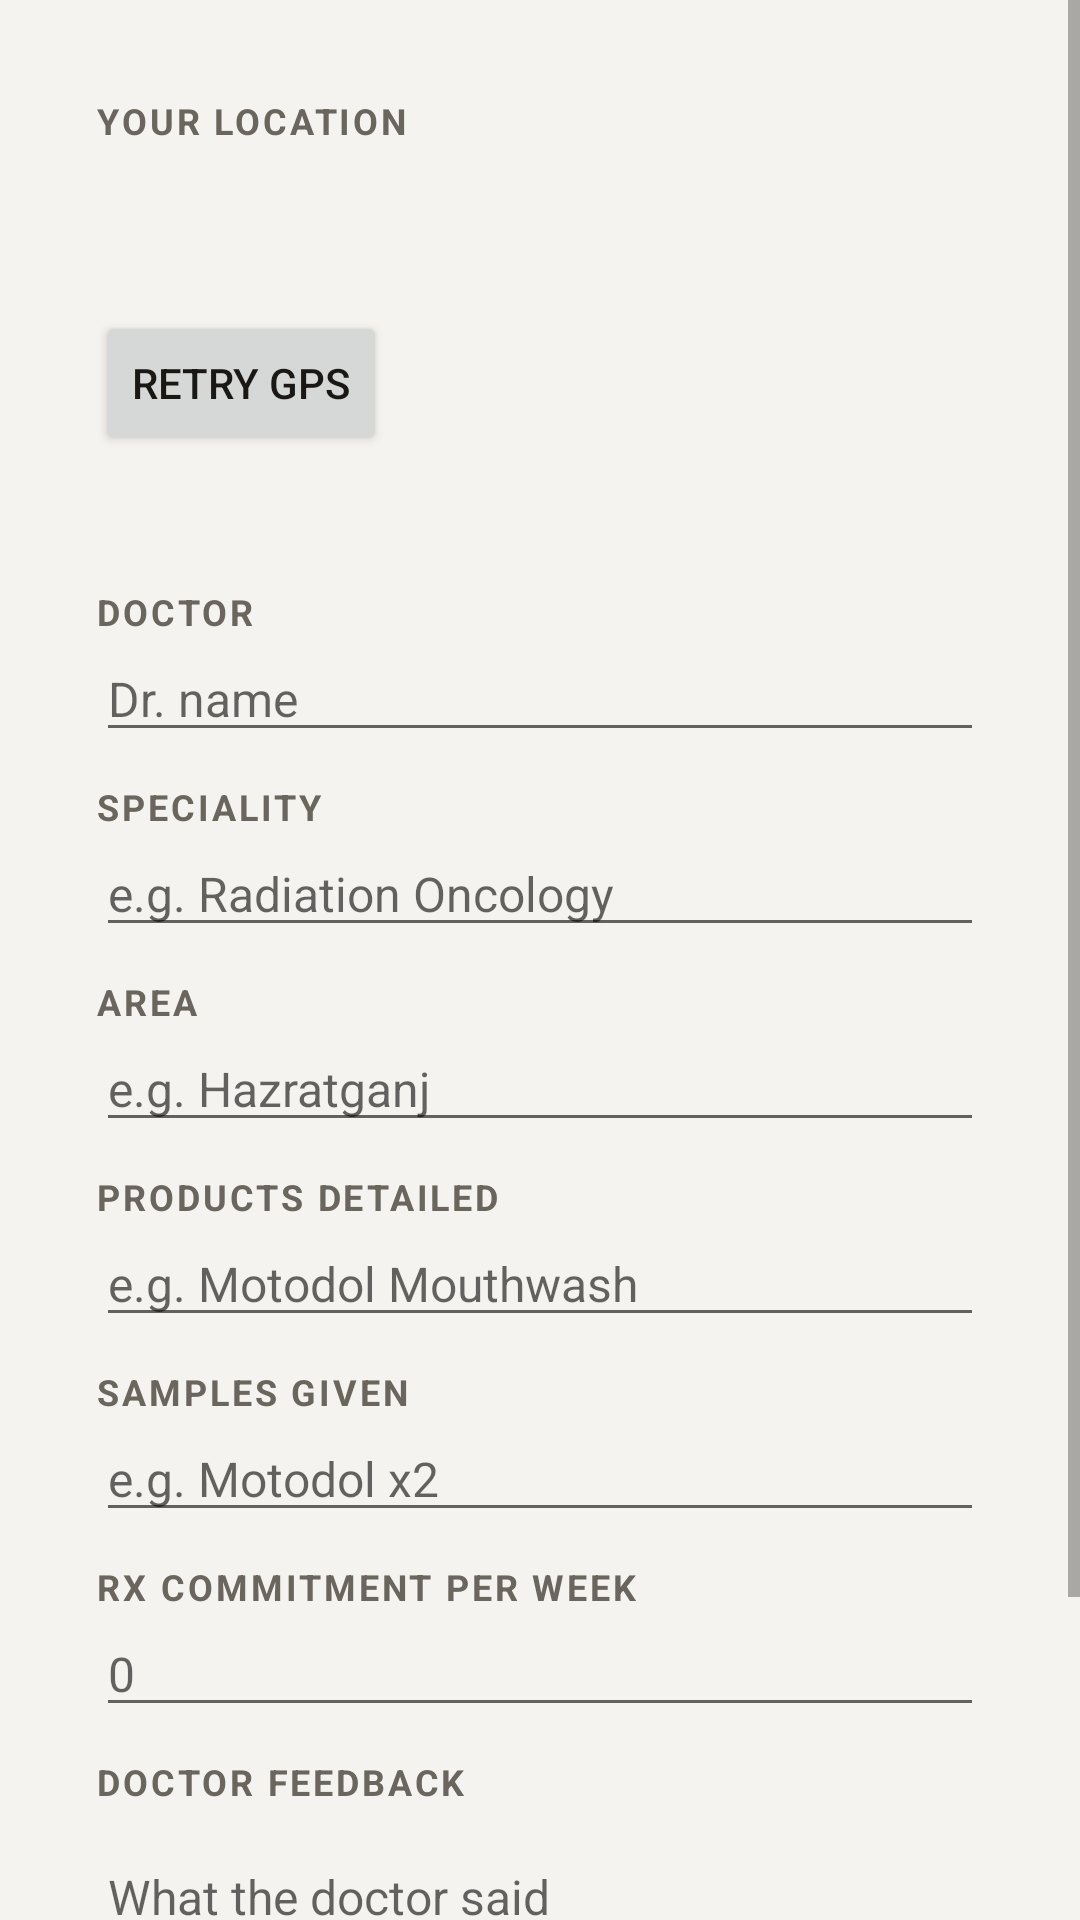

The Android layout XML behind this screen, and the referenced resources:
<!-- AndroidManifest.xml: application theme Theme.FieldTrack -->
<!-- res/layout/activity_visit.xml -->
<?xml version="1.0" encoding="utf-8"?>
<ScrollView xmlns:android="http://schemas.android.com/apk/res/android"
    android:layout_width="match_parent" android:layout_height="match_parent">
    <LinearLayout android:layout_width="match_parent" android:layout_height="wrap_content"
        android:orientation="vertical" android:padding="16dp">

        <LinearLayout style="@style/Card">
            <TextView style="@style/Label" android:layout_marginTop="0dp" android:text="Your location" />
            <TextView android:id="@+id/tvGps" android:layout_width="match_parent" android:layout_height="wrap_content"
                android:layout_marginTop="6dp" android:textSize="15sp" android:textColor="@color/ink" />
            <TextView android:id="@+id/tvPin" android:layout_width="match_parent" android:layout_height="wrap_content"
                android:layout_marginTop="6dp" android:textSize="14sp" android:textColor="@color/brand" android:textStyle="bold" />
            <Button android:id="@+id/btnRetryGps" android:layout_width="wrap_content" android:layout_height="wrap_content"
                android:layout_marginTop="4dp" android:text="Retry GPS" />
        </LinearLayout>

        <LinearLayout style="@style/Card">
            <TextView style="@style/Label" android:layout_marginTop="0dp" android:text="Doctor" />
            <AutoCompleteTextView android:id="@+id/etDoctor" style="@style/Field" android:hint="Dr. name"
                android:inputType="textPersonName|textCapWords" android:completionThreshold="1" />
            <TextView style="@style/Label" android:text="Speciality" />
            <EditText android:id="@+id/etSpeciality" style="@style/Field" android:hint="e.g. Radiation Oncology" android:inputType="textCapWords" />
            <TextView style="@style/Label" android:text="Area" />
            <EditText android:id="@+id/etArea" style="@style/Field" android:hint="e.g. Hazratganj" android:inputType="textCapWords" />
            <TextView style="@style/Label" android:text="Products detailed" />
            <EditText android:id="@+id/etProducts" style="@style/Field" android:hint="e.g. Motodol Mouthwash" android:inputType="textCapSentences" />
            <TextView style="@style/Label" android:text="Samples given" />
            <EditText android:id="@+id/etSamples" style="@style/Field" android:hint="e.g. Motodol x2" android:inputType="text" />
            <TextView style="@style/Label" android:text="Rx commitment per week" />
            <EditText android:id="@+id/etRx" style="@style/Field" android:hint="0" android:inputType="number" />
            <TextView style="@style/Label" android:text="Doctor feedback" />
            <EditText android:id="@+id/etFeedback" style="@style/Field" android:hint="What the doctor said"
                android:inputType="textMultiLine|textCapSentences" android:minLines="2" />
            <Button android:id="@+id/btnSaveVisit" style="@style/BigButton" android:text="Check in and save report" />
        </LinearLayout>
    </LinearLayout>
</ScrollView>
<!-- resources referenced by this layout -->
<resources>
  <color name="brand">#1E1B16</color>
  <color name="ink">#1A1814</color>
  <style name="BigButton" parent="Widget.AppCompat.Button.Colored">
          <item name="android:backgroundTint">@color/accent</item>
          <item name="android:textColor">@color/brand</item>
          <item name="android:textStyle">bold</item>
          <item name="android:layout_width">match_parent</item>
          <item name="android:layout_height">56dp</item>
          <item name="android:textSize">16sp</item>
          <item name="android:layout_marginTop">10dp</item>
      </style>
  <style name="Card">
          <item name="android:layout_width">match_parent</item>
          <item name="android:layout_height">wrap_content</item>
          <item name="android:orientation">vertical</item>
          <item name="android:background">@drawable/card_bg</item>
          <item name="android:padding">16dp</item>
          <item name="android:layout_marginBottom">12dp</item>
      </style>
  <style name="Field">
          <item name="android:layout_width">match_parent</item>
          <item name="android:layout_height">wrap_content</item>
          <item name="android:textSize">16sp</item>
      </style>
  <style name="Label">
          <item name="android:layout_width">wrap_content</item>
          <item name="android:layout_height">wrap_content</item>
          <item name="android:textSize">12sp</item>
          <item name="android:textAllCaps">true</item>
          <item name="android:letterSpacing">0.08</item>
          <item name="android:textColor">@color/muted</item>
          <item name="android:textStyle">bold</item>
          <item name="android:layout_marginTop">10dp</item>
      </style>
  <style name="Theme.FieldTrack" parent="Theme.AppCompat.Light.DarkActionBar">
          <item name="colorPrimary">@color/brand</item>
          <item name="colorPrimaryDark">@color/brand_dark</item>
          <item name="colorAccent">@color/accent</item>
          <item name="android:windowBackground">@color/bg</item>
          <item name="android:textColorPrimary">@color/ink</item>
          <item name="android:statusBarColor">@color/brand_dark</item>
      </style>
  <color name="accent">#D89E2E</color>
  <color name="muted">#6B665D</color>
  <color name="brand_dark">#12100D</color>
  <color name="bg">#F4F3EF</color>
</resources>
